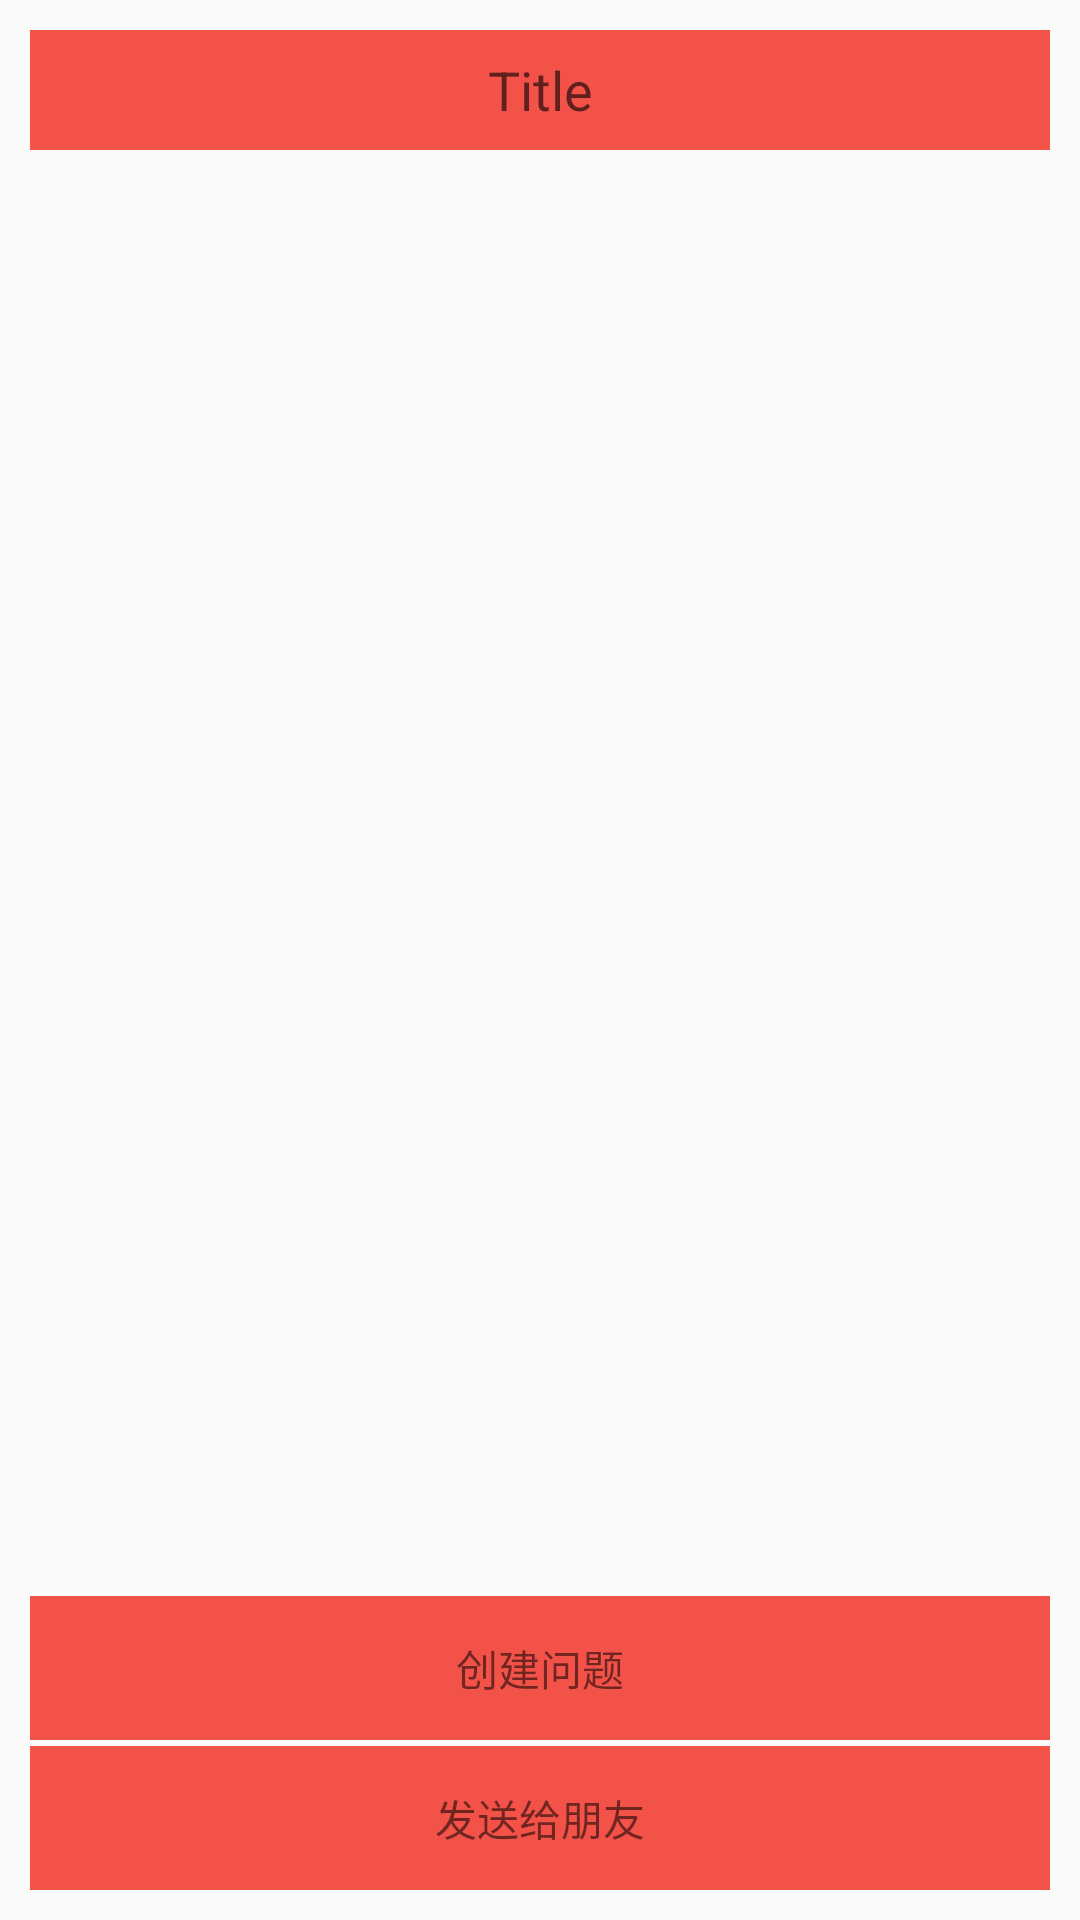

This screen was rendered from an Android layout file. Write that file and the resources it references.
<!-- AndroidManifest.xml: application theme AppTheme -->
<!-- res/layout/activity_create_research.xml -->
<?xml version="1.0" encoding="utf-8"?>
<RelativeLayout xmlns:android="http://schemas.android.com/apk/res/android"
    android:layout_width="match_parent"
    android:layout_height="match_parent"
    android:orientation="vertical">


    <LinearLayout
        android:layout_width="match_parent"
        android:layout_height="match_parent"
        android:orientation="vertical"
        android:focusableInTouchMode="true">

        <EditText
            android:id="@+id/edit_title"
            android:layout_width="match_parent"
            android:layout_height="40dp"
            android:layout_margin="10dp"
            android:background="@color/_orange7"
            android:hint="@string/new_questionTitle"
            android:gravity="center"
            android:focusedByDefault="false"
            android:defaultFocusHighlightEnabled="false"/>

        <ListView
            android:id="@+id/question_list"
            style="@style/_listview_main"></ListView>
    </LinearLayout>

    <TextView
        android:id="@+id/txt_creatItem"
        style="@style/_but_bottom"
        android:background="@color/_orange7"
        android:textSize="@dimen/text_14"
        android:layout_marginBottom="60dp"
        android:text="@string/new_question"
        android:layout_alignParentBottom="true"></TextView>

    <TextView
        android:id="@+id/txt_sendtoFriend"
        style="@style/_but_bottom"
        android:background="@color/_orange7"
        android:textSize="@dimen/text_14"
        android:layout_marginBottom="10dp"
        android:text="@string/sen_qrsearch"
        android:layout_alignParentBottom="true"></TextView>
</RelativeLayout>
<!-- resources referenced by this layout -->
<resources>
  <color name="_orange7">#F35249</color>
  <dimen name="text_14">14sp</dimen>
  <string name="new_question">创建问题</string>
  <string name="new_questionTitle">Title</string>
  <string name="sen_qrsearch">发送给朋友</string>
  <style name="_but_bottom">
          <item name="android:gravity">center</item>
          <item name="android:layout_gravity">center_vertical</item>
          <item name="android:layout_weight">1</item>
          <item name="android:layout_width">match_parent</item>
          <item name="android:layout_height">48dp</item>
          <item name="android:layout_marginLeft">10dp</item>
          <item name="android:layout_marginRight">10dp</item>
      </style>
  <style name="_listview_main">
          <item name="android:divider">@null</item>
          <item name="android:layout_width">match_parent</item>
          <item name="android:layout_height">match_parent</item>
          <item name="android:layout_marginLeft">10dp</item>
          <item name="android:layout_marginRight">10dp</item>
          <item name="android:scrollbars">none</item>
      </style>
  <style name="AppTheme" parent="Theme.AppCompat.Light.DarkActionBar">
          
          <item name="colorPrimary">@color/colorPrimary</item>
          <item name="colorPrimaryDark">@color/colorPrimaryDark</item>
          <item name="colorAccent">@color/colorAccent</item>
      </style>
  <color name="colorPrimary">#3F51B5</color>
  <color name="colorPrimaryDark">#303F9F</color>
  <color name="colorAccent">#FF4081</color>
</resources>
